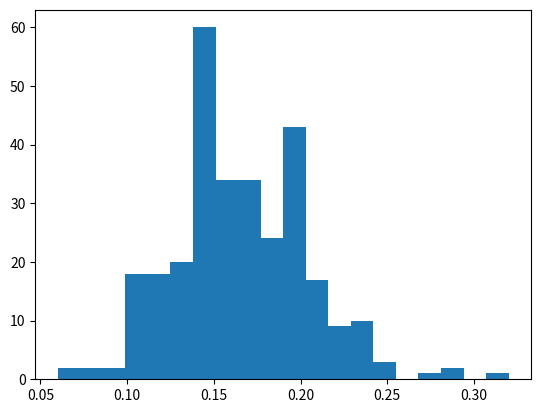

The script that saved this image:
import random
import matplotlib.pyplot as plt


def roll():
	return random.randint(1, 6)
	
def probability_of_one(num_trials, num_rolls):
	probabilities = []
	for i in range(num_trials):
		die_rolls = [roll() for _ in range(num_rolls)]
		one_prob = len([d for d in die_rolls if d ==1]) / num_rolls
		probabilities.append(one_prob)
	return probabilities

random.seed(1)
small_sample = probability_of_one(300, 100)
plt.hist(small_sample, 20)
plt.show()